Run: headless pygame with SDL's dummy video driver; simulated clock (each Clock.tick advances the game by its frame time, no real sleeping); random seed 0; keys injected as events and as key.get_pressed() state; mouse plan: one left click at the window centre at the start of phase 2, then a move to the lower-right quarter at the start of phase 3.
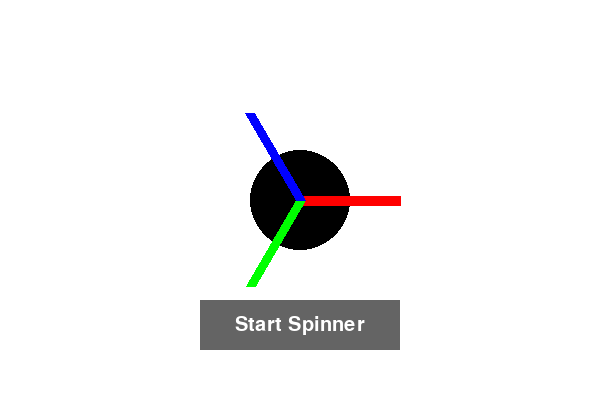
Frame 1 of 4 · flips 1–60 · no input
Frame 2 of 4 · flips 61–180 · clicked the window centre · tapped SPACE, RETURN · held RIGHT (→), D · screen unchanged from frame 1, image omitted
Frame 3 of 4 · flips 181–300 · moved the mouse to the lower-right quarter · held DOWN (↓), S · screen unchanged from frame 2, image omitted
Frame 4 of 4 · flips 301–420 · held LEFT (←), A, UP (↑), W · screen unchanged from frame 3, image omitted

The pygame program that drew these frames:

import pygame
import math

# Initialize Pygame
pygame.init()

# Set up the display
WIDTH, HEIGHT = 600, 400
screen = pygame.display.set_mode((WIDTH, HEIGHT))
pygame.display.set_caption("Fidget Spinner")

# Colors
WHITE = (255, 255, 255)
BLACK = (0, 0, 0)
RED = (255, 0, 0)
GREEN = (0, 255, 0)
BLUE = (0, 0, 255)

# Spinner parameters
spinner_radius = 50
spinner_center = (WIDTH // 2, HEIGHT // 2)
spinner_speed = 0.1

# Button parameters
button_width, button_height = 200, 50
button_color = (100, 100, 100)
button_text_color = (255, 255, 255)
button_font = pygame.font.SysFont(None, 30)
button_text = button_font.render("Start Spinner", True, button_text_color)
button_rect = pygame.Rect((WIDTH - button_width) // 2, HEIGHT - 100, button_width, button_height)

# Main loop
running = True
angle = 0
clock = pygame.time.Clock()
spinner_running = False

while running:
    screen.fill(WHITE)

    # Draw spinner
    pygame.draw.circle(screen, BLACK, spinner_center, spinner_radius)
    spinner_arm_length = 100
    spinner_arm_width = 10
    arm_angle_offset = math.radians(30)
    arm1_angle = angle
    arm2_angle = angle + math.radians(120)
    arm3_angle = angle + math.radians(240)
    arm1_end = (spinner_center[0] + spinner_arm_length * math.cos(arm1_angle),
                spinner_center[1] + spinner_arm_length * math.sin(arm1_angle))
    arm2_end = (spinner_center[0] + spinner_arm_length * math.cos(arm2_angle),
                spinner_center[1] + spinner_arm_length * math.sin(arm2_angle))
    arm3_end = (spinner_center[0] + spinner_arm_length * math.cos(arm3_angle),
                spinner_center[1] + spinner_arm_length * math.sin(arm3_angle))
    pygame.draw.line(screen, RED, spinner_center, arm1_end, spinner_arm_width)
    pygame.draw.line(screen, GREEN, spinner_center, arm2_end, spinner_arm_width)
    pygame.draw.line(screen, BLUE, spinner_center, arm3_end, spinner_arm_width)

    # Draw button
    pygame.draw.rect(screen, button_color, button_rect)
    screen.blit(button_text, (button_rect.centerx - button_text.get_width() // 2, button_rect.centery - button_text.get_height() // 2))

    # Update angle if spinner is running
    if spinner_running:
        angle += spinner_speed

    # Event handling
    for event in pygame.event.get():
        if event.type == pygame.QUIT:
            running = False
        elif event.type == pygame.MOUSEBUTTONDOWN:
            if button_rect.collidepoint(event.pos):
                spinner_running = True

    pygame.display.flip()
    clock.tick(60)

pygame.quit()
